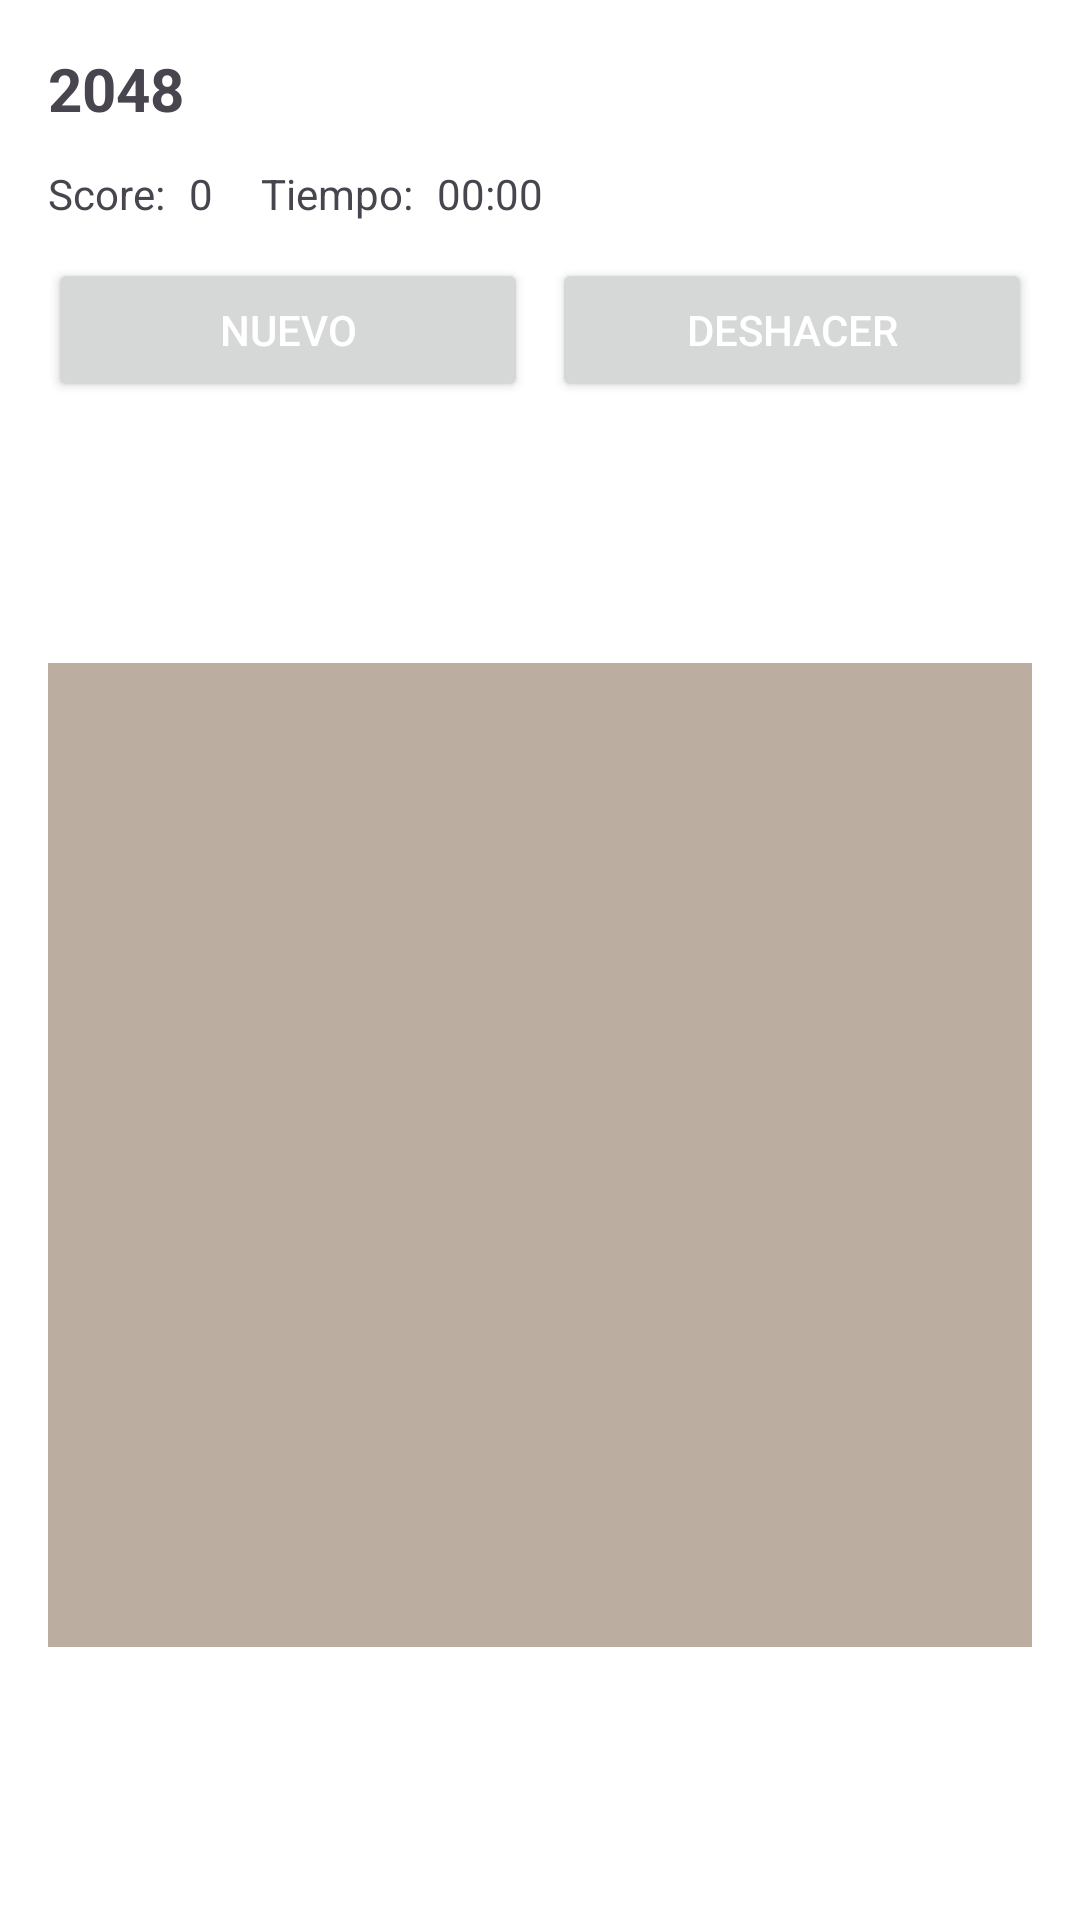

The Android layout XML behind this screen, and the referenced resources:
<!-- AndroidManifest.xml: application theme Theme.GameCenter -->
<!-- res/layout/activity_game_2048.xml -->
<?xml version="1.0" encoding="utf-8"?>
<androidx.constraintlayout.widget.ConstraintLayout xmlns:android="http://schemas.android.com/apk/res/android"
    xmlns:app="http://schemas.android.com/apk/res-auto"
    android:id="@+id/game2048_root"
    android:layout_width="match_parent"
    android:layout_height="match_parent"
    android:padding="16dp">

    <TextView
        android:id="@+id/game2048_title"
        android:layout_width="0dp"
        android:layout_height="wrap_content"
        android:text="@string/game2048_title"
        android:textSize="20sp"
        android:textStyle="bold"
        app:layout_constraintEnd_toEndOf="parent"
        app:layout_constraintStart_toStartOf="parent"
        app:layout_constraintTop_toTopOf="parent" />

    <TextView
        android:id="@+id/game2048_score_label"
        android:layout_width="wrap_content"
        android:layout_height="wrap_content"
        android:layout_marginTop="12dp"
        android:text="@string/game2048_score"
        app:layout_constraintStart_toStartOf="parent"
        app:layout_constraintTop_toBottomOf="@id/game2048_title" />

    <TextView
        android:id="@+id/game2048_score_value"
        android:layout_width="wrap_content"
        android:layout_height="wrap_content"
        android:layout_marginStart="8dp"
        android:text="0"
        app:layout_constraintStart_toEndOf="@id/game2048_score_label"
        app:layout_constraintTop_toTopOf="@id/game2048_score_label" />

    <TextView
        android:id="@+id/game2048_time_label"
        android:layout_width="wrap_content"
        android:layout_height="wrap_content"
        android:layout_marginStart="16dp"
        android:text="@string/game2048_time"
        app:layout_constraintStart_toEndOf="@id/game2048_score_value"
        app:layout_constraintTop_toTopOf="@id/game2048_score_label" />

    <TextView
        android:id="@+id/game2048_time_value"
        android:layout_width="wrap_content"
        android:layout_height="wrap_content"
        android:layout_marginStart="8dp"
        android:text="00:00"
        app:layout_constraintStart_toEndOf="@id/game2048_time_label"
        app:layout_constraintTop_toTopOf="@id/game2048_score_label" />

    <Button
        android:id="@+id/game2048_new"
        android:layout_width="0dp"
        android:layout_height="wrap_content"
        android:layout_marginTop="12dp"
        android:text="@string/game2048_new"
        app:layout_constraintEnd_toStartOf="@id/game2048_undo"
        app:layout_constraintStart_toStartOf="parent"
        app:layout_constraintTop_toBottomOf="@id/game2048_score_label" />

    <Button
        android:id="@+id/game2048_undo"
        android:layout_width="0dp"
        android:layout_height="wrap_content"
        android:layout_marginStart="8dp"
        android:layout_marginTop="12dp"
        android:text="@string/game2048_undo"
        app:layout_constraintEnd_toEndOf="parent"
        app:layout_constraintStart_toEndOf="@id/game2048_new"
        app:layout_constraintTop_toBottomOf="@id/game2048_score_label" />

    <GridLayout
        android:id="@+id/game2048_grid"
        android:layout_width="0dp"
        android:layout_height="0dp"
        android:layout_marginTop="12dp"
        android:background="#BBADA0"
        android:padding="8dp"
        app:layout_constraintBottom_toBottomOf="parent"
        app:layout_constraintDimensionRatio="1:1"
        app:layout_constraintEnd_toEndOf="parent"
        app:layout_constraintStart_toStartOf="parent"
        app:layout_constraintTop_toBottomOf="@id/game2048_new" />

</androidx.constraintlayout.widget.ConstraintLayout>
<!-- resources referenced by this layout -->
<resources>
  <string name="game2048_new">Nuevo</string>
  <string name="game2048_score">Score:</string>
  <string name="game2048_time">Tiempo:</string>
  <string name="game2048_title">2048</string>
  <string name="game2048_undo">Deshacer</string>
  <style name="Theme.GameCenter" parent="Base.Theme.GameCenter" />
  <style name="Base.Theme.GameCenter" parent="Theme.Material3.DayNight.NoActionBar">
          <item name="colorPrimary">@color/accent_blue</item>
          <item name="colorPrimaryVariant">@color/primary_variant</item>
          <item name="colorSecondary">@color/accent_green</item>
          <item name="colorSecondaryVariant">@color/secondary_variant</item>
          <item name="android:colorBackground">@color/game_bg</item>
          <item name="colorSurface">@color/card_bg</item>
          <item name="colorError">@color/error</item>
          <item name="colorOnPrimary">@color/white</item>
          <item name="colorOnSecondary">@color/white</item>
          <item name="colorOnBackground">@color/white</item>
          <item name="colorOnSurface">@color/white</item>
          <item name="colorOnError">@color/white</item>
          <item name="android:textColorPrimary">@color/white</item>
          <item name="android:textColorSecondary">@color/white</item>
      </style>
  <color name="white">#FFFFFFFF</color>
</resources>
